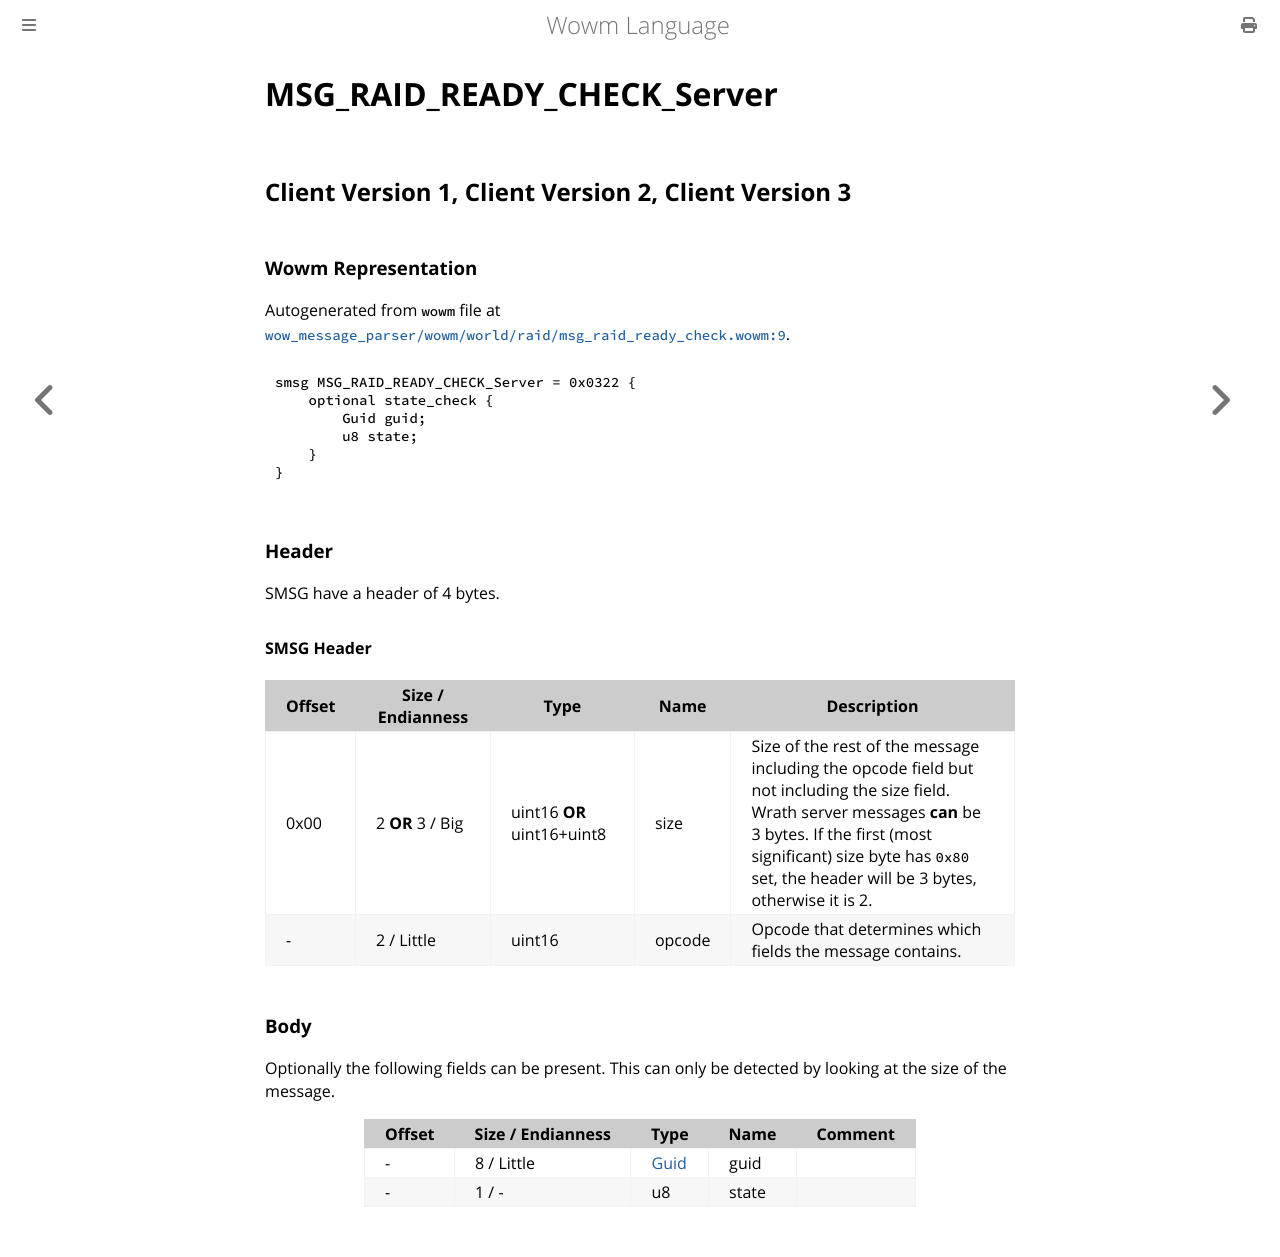

repository: gtker/wow_messages · page: docs/msg_raid_ready_check_server.html · generator: mdbook

# MSG_RAID_READY_CHECK_Server

## Client Version 1, Client Version 2, Client Version 3

### Wowm Representation

Autogenerated from `wowm` file at [`wow_message_parser/wowm/world/raid/msg_raid_ready_check.wowm:9`](https://github.com/gtker/wow_messages/tree/main/wow_message_parser/wowm/world/raid/msg_raid_ready_check.wowm#L9).
```rust,ignore
smsg MSG_RAID_READY_CHECK_Server = 0x0322 {
    optional state_check {
        Guid guid;
        u8 state;
    }
}
```
### Header

SMSG have a header of 4 bytes.

#### SMSG Header

| Offset | Size / Endianness | Type   | Name   | Description |
| ------ | ----------------- | ------ | ------ | ----------- |
| 0x00   | 2 **OR** 3 / Big           | uint16 **OR** uint16+uint8 | size | Size of the rest of the message including the opcode field but not including the size field. Wrath server messages **can** be 3 bytes. If the first (most significant) size byte has `0x80` set, the header will be 3 bytes, otherwise it is 2.|
| -      | 2 / Little| uint16 | opcode | Opcode that determines which fields the message contains. |

### Body


Optionally the following fields can be present. This can only be detected by looking at the size of the message.

| Offset | Size / Endianness | Type | Name | Comment |
| ------ | ----------------- | ---- | ---- | ------- |
| - | 8 / Little | [Guid](../types/packed-guid.md) | guid |  |
| - | 1 / - | u8 | state |  |
